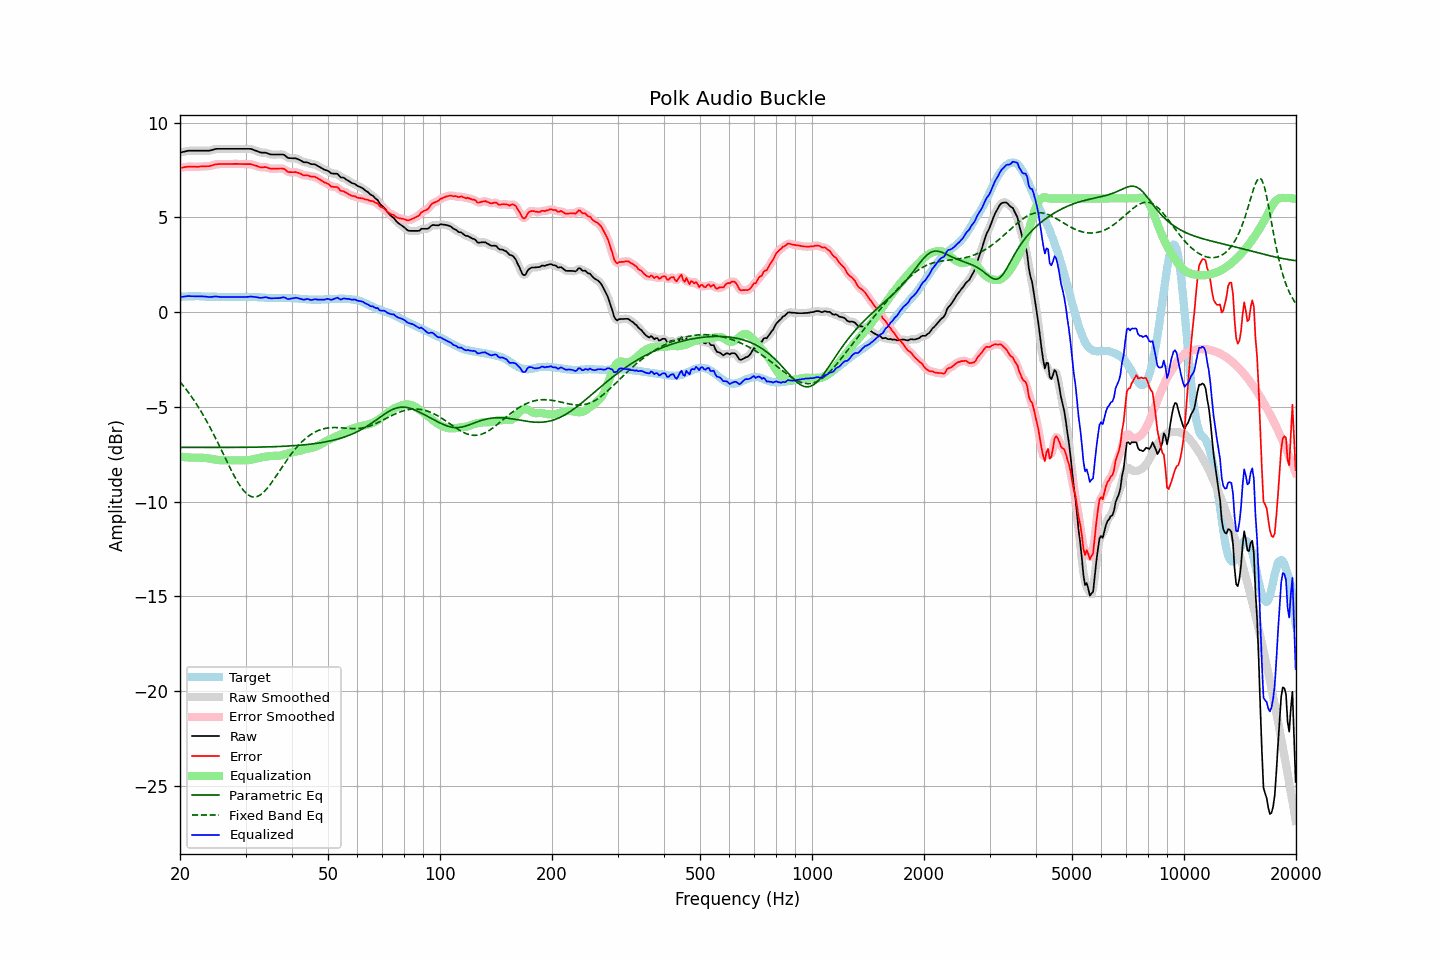

Source data for this figure (header and first rows):
frequency, raw, error, smoothed, error_smoothed, equalization, parametric_eq, fixed_band_eq, equalized_raw, equalized_smoothed, target
20.00, 8.42, 7.62, 8.42, 7.61, -7.62, -7.14, -3.68, 0.80, 0.80, 0.80
20.20, 8.44, 7.63, 8.44, 7.63, -7.63, -7.14, -3.78, 0.81, 0.81, 0.81
20.40, 8.46, 7.64, 8.46, 7.64, -7.64, -7.14, -3.88, 0.82, 0.82, 0.82
20.61, 8.48, 7.66, 8.48, 7.66, -7.65, -7.14, -3.99, 0.83, 0.83, 0.82
20.81, 8.50, 7.67, 8.50, 7.67, -7.66, -7.14, -4.09, 0.84, 0.84, 0.83
21.02, 8.52, 7.69, 8.51, 7.68, -7.67, -7.14, -4.21, 0.85, 0.85, 0.83
21.23, 8.52, 7.68, 8.52, 7.68, -7.67, -7.14, -4.32, 0.85, 0.85, 0.84
21.44, 8.52, 7.68, 8.52, 7.68, -7.68, -7.14, -4.44, 0.84, 0.84, 0.84
21.66, 8.52, 7.68, 8.52, 7.68, -7.68, -7.14, -4.56, 0.84, 0.84, 0.84
21.87, 8.52, 7.68, 8.52, 7.67, -7.68, -7.14, -4.69, 0.84, 0.84, 0.84
22.09, 8.52, 7.67, 8.52, 7.67, -7.68, -7.14, -4.82, 0.84, 0.84, 0.85
22.31, 8.52, 7.67, 8.52, 7.67, -7.68, -7.14, -4.95, 0.84, 0.84, 0.85
22.54, 8.52, 7.68, 8.52, 7.68, -7.68, -7.14, -5.09, 0.84, 0.84, 0.84
22.76, 8.52, 7.69, 8.52, 7.69, -7.68, -7.14, -5.23, 0.84, 0.84, 0.83
22.99, 8.52, 7.69, 8.52, 7.69, -7.68, -7.14, -5.37, 0.83, 0.83, 0.83
23.22, 8.52, 7.69, 8.52, 7.70, -7.69, -7.14, -5.52, 0.83, 0.83, 0.83
23.45, 8.52, 7.70, 8.52, 7.70, -7.70, -7.14, -5.66, 0.82, 0.82, 0.82
23.69, 8.52, 7.70, 8.52, 7.70, -7.71, -7.14, -5.82, 0.81, 0.81, 0.82
23.92, 8.52, 7.70, 8.52, 7.71, -7.72, -7.14, -5.97, 0.80, 0.80, 0.82
24.16, 8.54, 7.72, 8.54, 7.72, -7.73, -7.14, -6.13, 0.80, 0.80, 0.82
24.40, 8.56, 7.74, 8.56, 7.75, -7.75, -7.14, -6.30, 0.81, 0.81, 0.81
24.65, 8.59, 7.77, 8.59, 7.77, -7.77, -7.14, -6.46, 0.82, 0.82, 0.81
24.89, 8.61, 7.79, 8.61, 7.79, -7.78, -7.14, -6.63, 0.83, 0.82, 0.81
25.14, 8.62, 7.81, 8.62, 7.81, -7.80, -7.14, -6.80, 0.82, 0.82, 0.81
25.39, 8.62, 7.82, 8.62, 7.81, -7.81, -7.14, -6.97, 0.81, 0.81, 0.80
25.65, 8.62, 7.82, 8.62, 7.82, -7.82, -7.14, -7.15, 0.80, 0.80, 0.80
25.91, 8.62, 7.82, 8.62, 7.82, -7.82, -7.14, -7.32, 0.80, 0.80, 0.80
26.16, 8.62, 7.82, 8.62, 7.82, -7.82, -7.14, -7.50, 0.80, 0.80, 0.80
26.43, 8.62, 7.82, 8.62, 7.82, -7.82, -7.14, -7.67, 0.80, 0.80, 0.80
26.69, 8.62, 7.82, 8.62, 7.82, -7.82, -7.14, -7.85, 0.80, 0.80, 0.80
26.96, 8.62, 7.82, 8.62, 7.82, -7.82, -7.14, -8.02, 0.80, 0.80, 0.80
27.23, 8.62, 7.82, 8.62, 7.82, -7.82, -7.14, -8.19, 0.80, 0.80, 0.80
27.50, 8.62, 7.82, 8.62, 7.82, -7.82, -7.14, -8.36, 0.80, 0.80, 0.80
27.77, 8.62, 7.82, 8.62, 7.82, -7.82, -7.14, -8.53, 0.80, 0.80, 0.80
28.05, 8.62, 7.82, 8.62, 7.82, -7.82, -7.14, -8.69, 0.80, 0.80, 0.79
28.33, 8.62, 7.82, 8.62, 7.82, -7.82, -7.14, -8.84, 0.80, 0.80, 0.79
28.62, 8.62, 7.83, 8.62, 7.82, -7.82, -7.14, -8.98, 0.80, 0.80, 0.79
28.90, 8.62, 7.82, 8.62, 7.82, -7.82, -7.13, -9.11, 0.80, 0.80, 0.80
29.19, 8.62, 7.82, 8.62, 7.82, -7.82, -7.13, -9.24, 0.80, 0.80, 0.80
29.48, 8.62, 7.82, 8.62, 7.81, -7.82, -7.13, -9.35, 0.80, 0.80, 0.80
29.78, 8.62, 7.81, 8.62, 7.81, -7.82, -7.13, -9.46, 0.80, 0.80, 0.81
30.08, 8.62, 7.81, 8.62, 7.81, -7.82, -7.13, -9.54, 0.80, 0.80, 0.81
30.38, 8.62, 7.81, 8.62, 7.81, -7.81, -7.13, -9.62, 0.80, 0.81, 0.81
30.68, 8.62, 7.81, 8.62, 7.82, -7.81, -7.13, -9.67, 0.81, 0.81, 0.80
30.99, 8.62, 7.82, 8.61, 7.81, -7.79, -7.13, -9.72, 0.83, 0.82, 0.80
31.30, 8.59, 7.79, 8.59, 7.79, -7.77, -7.13, -9.74, 0.81, 0.82, 0.80
31.61, 8.56, 7.76, 8.56, 7.76, -7.75, -7.13, -9.76, 0.80, 0.81, 0.80
31.93, 8.53, 7.73, 8.53, 7.73, -7.73, -7.12, -9.75, 0.80, 0.80, 0.80
32.24, 8.50, 7.71, 8.49, 7.70, -7.71, -7.12, -9.73, 0.79, 0.78, 0.79
32.57, 8.46, 7.67, 8.46, 7.67, -7.69, -7.12, -9.69, 0.77, 0.77, 0.79
32.89, 8.43, 7.64, 8.43, 7.65, -7.67, -7.12, -9.64, 0.75, 0.76, 0.78
33.22, 8.42, 7.65, 8.42, 7.65, -7.66, -7.12, -9.58, 0.76, 0.76, 0.77
33.55, 8.42, 7.65, 8.42, 7.65, -7.64, -7.12, -9.50, 0.78, 0.78, 0.77
33.89, 8.42, 7.66, 8.41, 7.65, -7.63, -7.11, -9.42, 0.79, 0.79, 0.76
34.23, 8.40, 7.64, 8.39, 7.63, -7.61, -7.11, -9.32, 0.78, 0.78, 0.76
34.57, 8.36, 7.60, 8.36, 7.61, -7.60, -7.11, -9.22, 0.75, 0.76, 0.75
34.92, 8.33, 7.58, 8.34, 7.58, -7.60, -7.11, -9.11, 0.73, 0.74, 0.75
35.27, 8.32, 7.57, 8.32, 7.57, -7.59, -7.10, -8.99, 0.73, 0.73, 0.75
35.62, 8.32, 7.57, 8.32, 7.57, -7.58, -7.10, -8.87, 0.74, 0.73, 0.75
35.97, 8.32, 7.57, 8.32, 7.57, -7.58, -7.10, -8.75, 0.74, 0.74, 0.75
... 635 more rows
